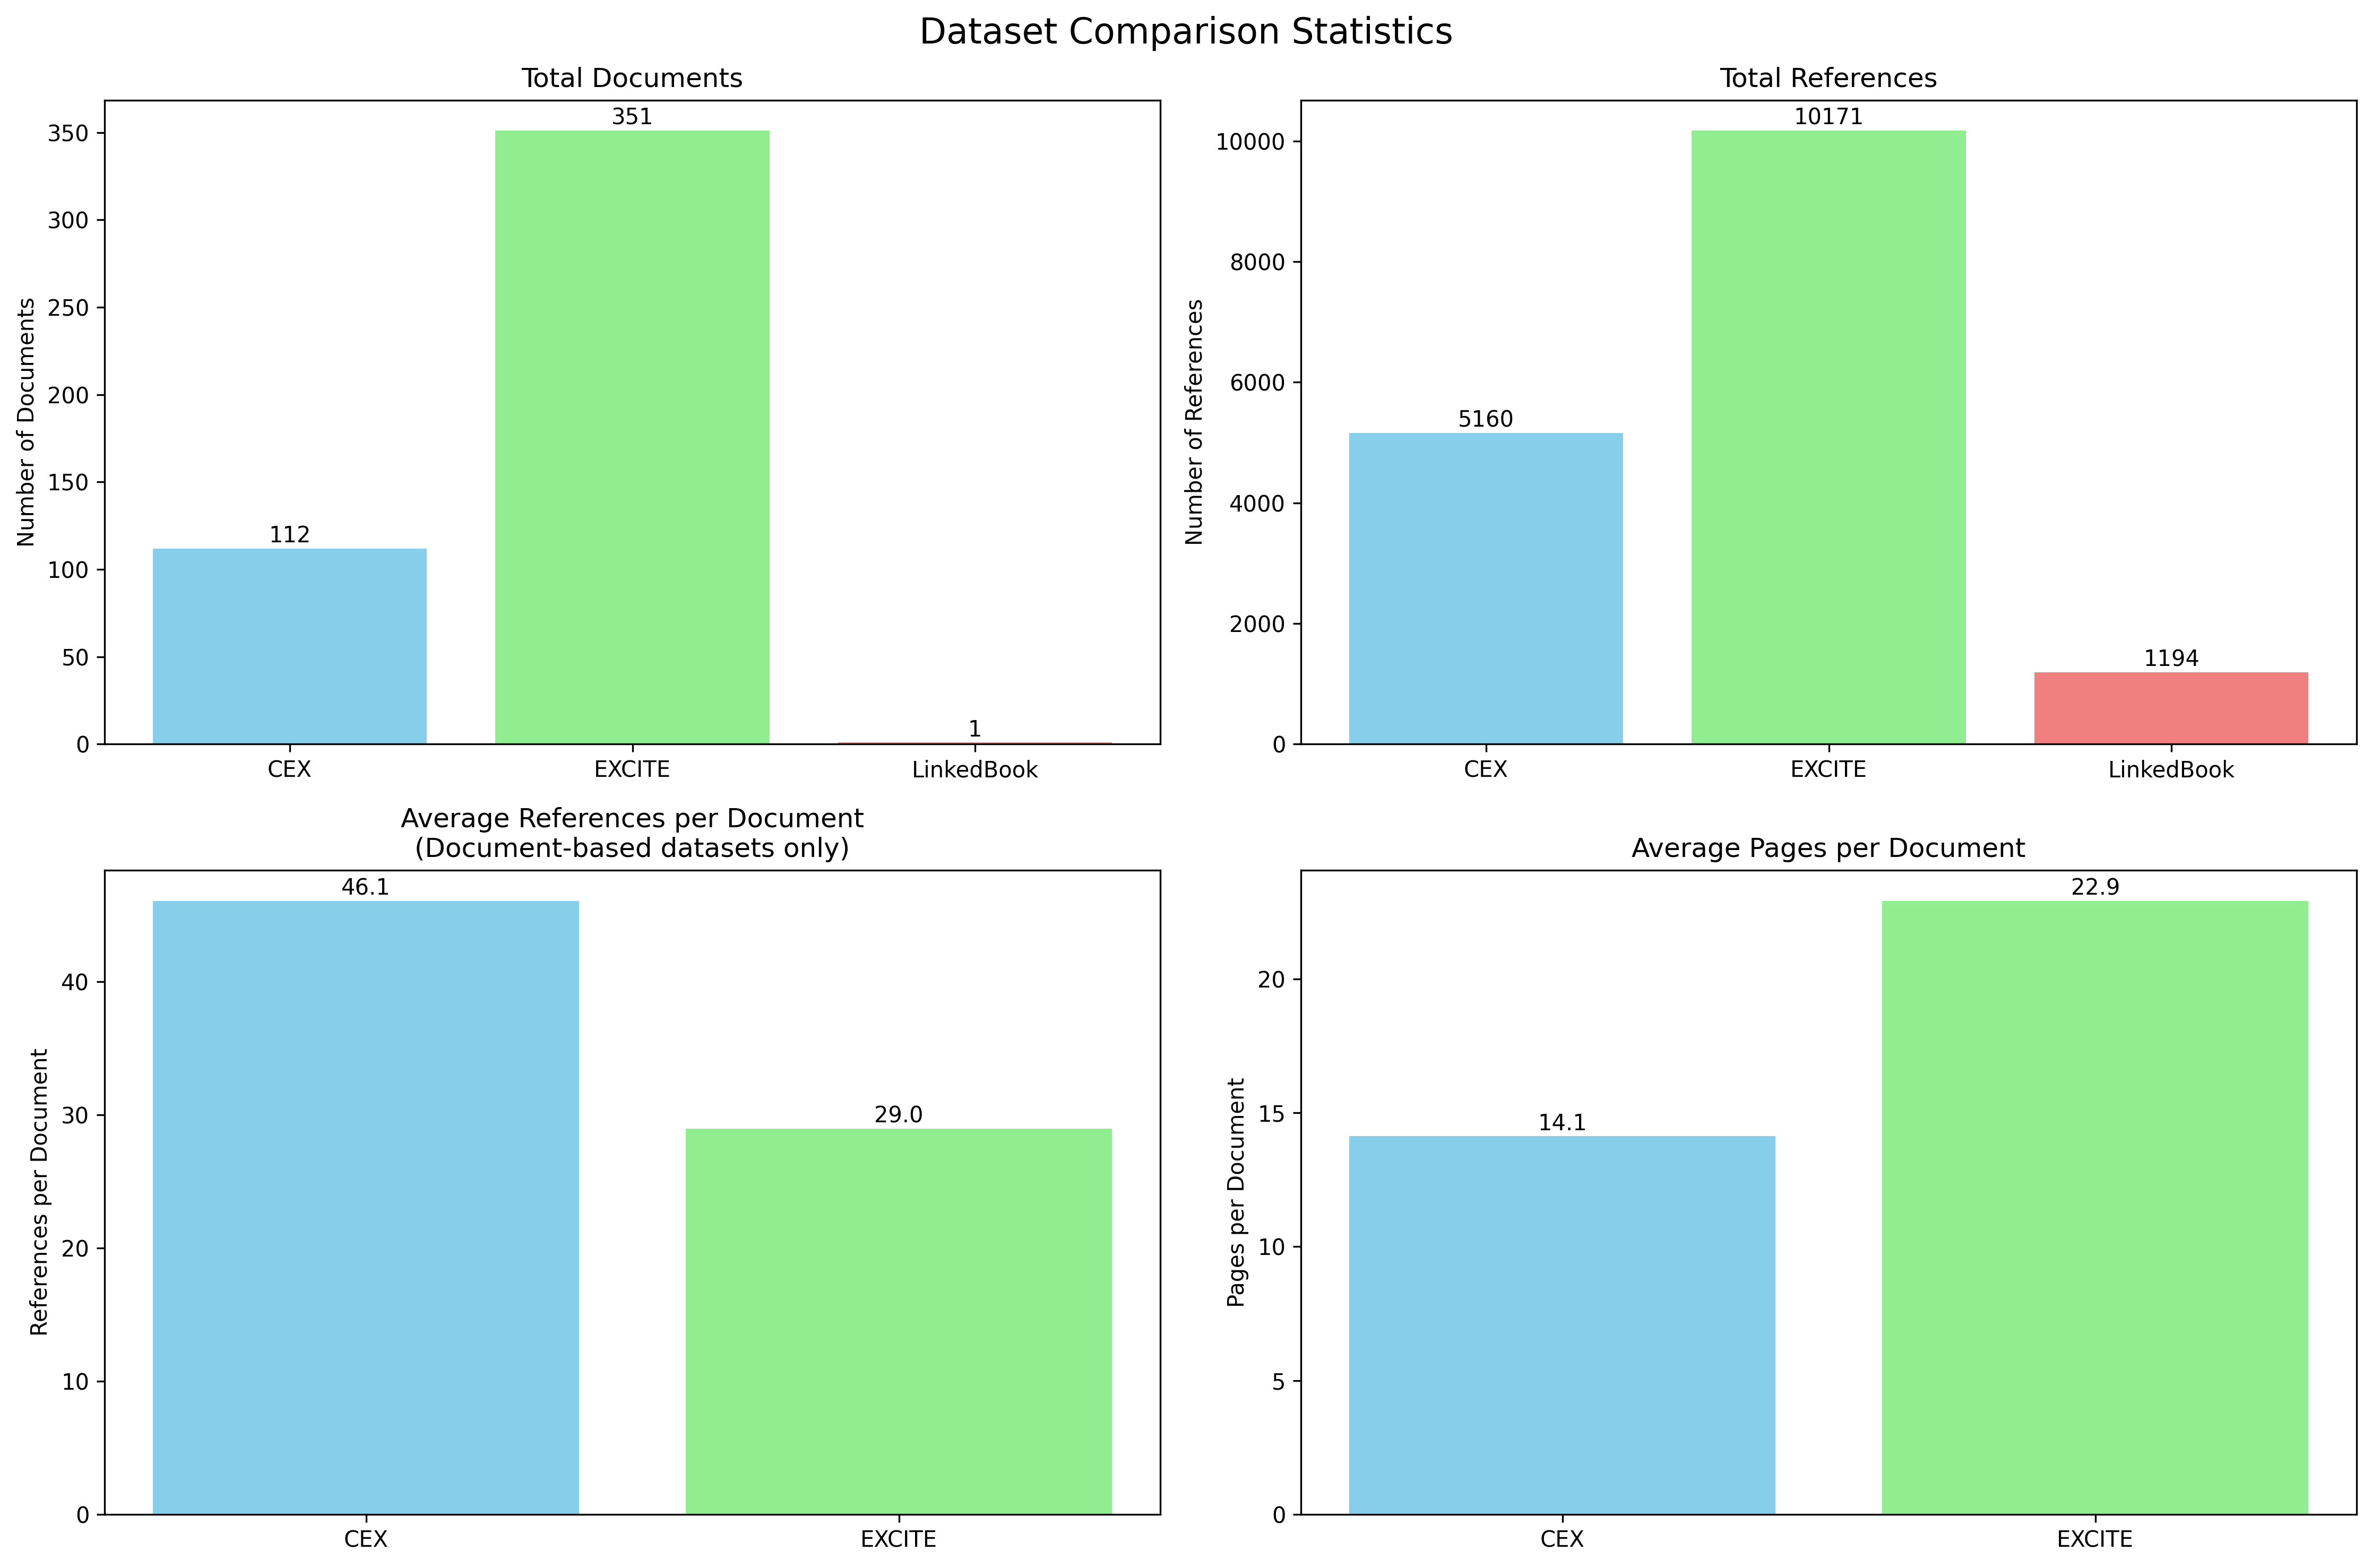

Source code (Python):
#!/usr/bin/env python3
"""
Dataset Statistics Generator
Generates comprehensive statistics for CEX, EXCITE, and LinkedBook datasets
"""

import pandas as pd
import json
import os
import matplotlib.pyplot as plt
import numpy as np
from pathlib import Path

def load_cex_data():
    """Load CEX dataset"""
    cex_path = "cex"
    pdf_df = pd.read_csv(os.path.join(cex_path, "pdf_files_info.csv"))
    
    with open(os.path.join(cex_path, "all_references.json"), "r", encoding="utf-8") as f:
        references_data = json.load(f)
    
    return pdf_df, references_data

def load_excite_data():
    """Load EXCITE dataset"""
    excite_path = "excite"
    pdf_df = pd.read_csv(os.path.join(excite_path, "pdf_files_info.csv"))
    
    with open(os.path.join(excite_path, "all_references.json"), "r", encoding="utf-8") as f:
        references_data = json.load(f)
    
    return pdf_df, references_data

def load_linkedbook_data():
    """Load LinkedBook test dataset"""
    linkedbook_path = "linkedbook"
    
    # Load test references - each line is a single reference
    references = []
    with open(os.path.join(linkedbook_path, "linkedbooks_test_references.jsonl"), "r", encoding="utf-8") as f:
        for line in f:
            data = json.loads(line.strip())
            references.append(data)
    
    # Create a single "document" containing all references for LinkedBook
    # This is because LinkedBook is structured as individual references, not documents
    references_data = {
        '0': {
            'references': [ref.get('reference', '') for ref in references],
            'total_references': len(references),
            'languages': list(set(ref.get('language', 'Unknown') for ref in references))
        }
    }
    
    # Calculate some basic statistics
    ref_lengths = [len(ref.get('reference', '')) for ref in references]
    ref_words = [len(ref.get('reference', '').split()) for ref in references]
    
    # Create a basic dataframe for LinkedBook
    pdf_data = [{
        'doc_id': '0',
        'reference_count': len(references),
        'avg_ref_length': sum(ref_lengths) / len(ref_lengths) if ref_lengths else 0,
        'avg_ref_words': sum(ref_words) / len(ref_words) if ref_words else 0,
        'total_characters': sum(ref_lengths),
        'total_words': sum(ref_words)
    }]
    
    pdf_df = pd.DataFrame(pdf_data)
    
    return pdf_df, references_data

def calculate_basic_stats(pdf_df, references_data, dataset_name):
    """Calculate basic statistics for a dataset"""
    print(f"\n{'='*50}")
    print(f"DATASET: {dataset_name.upper()}")
    print(f"{'='*50}")
    
    # Basic counts
    total_docs = len(pdf_df)
    total_refs = sum(len(data.get('references', [])) for data in references_data.values())
    
    print(f"Total documents: {total_docs:,}")
    print(f"Total references: {total_refs:,}")
    
    # Reference statistics
    ref_counts = [len(data.get('references', [])) for data in references_data.values()]
    if ref_counts:
        print(f"Average references per document: {np.mean(ref_counts):.2f}")
        print(f"Median references per document: {np.median(ref_counts):.2f}")
        print(f"Min references per document: {min(ref_counts)}")
        print(f"Max references per document: {max(ref_counts)}")
        print(f"Std deviation of references: {np.std(ref_counts):.2f}")
    
    # Document length statistics (if available)
    if 'page_count' in pdf_df.columns:
        print(f"Total pages: {pdf_df['page_count'].sum():,}")
        print(f"Average pages per document: {pdf_df['page_count'].mean():.2f}")
        print(f"Median pages per document: {pdf_df['page_count'].median():.2f}")
        print(f"Min pages per document: {pdf_df['page_count'].min()}")
        print(f"Max pages per document: {pdf_df['page_count'].max()}")
        print(f"Std deviation of pages: {pdf_df['page_count'].std():.2f}")
    
    if 'text_length' in pdf_df.columns:
        print(f"Average text length (characters): {pdf_df['text_length'].mean():.0f}")
        print(f"Median text length (characters): {pdf_df['text_length'].median():.0f}")
    
    if 'word_count' in pdf_df.columns:
        print(f"Average word count: {pdf_df['word_count'].mean():.0f}")
        print(f"Median word count: {pdf_df['word_count'].median():.0f}")
    
    # Category information (if available)
    if 'category' in pdf_df.columns:
        categories = pdf_df['category'].unique()
        print(f"Number of categories: {len(categories)}")
        print("Category distribution:")
        for cat in sorted(categories):
            count = len(pdf_df[pdf_df['category'] == cat])
            print(f"  {cat}: {count} documents ({count/total_docs*100:.1f}%)")
    
    # Language information (if available)
    if 'lang' in pdf_df.columns:
        languages = pdf_df['lang'].value_counts()
        print("Language distribution:")
        for lang, count in languages.items():
            print(f"  {lang}: {count} documents ({count/total_docs*100:.1f}%)")
    
    # Special handling for LinkedBook dataset
    if dataset_name.upper() == 'LINKEDBOOK':
        print("Note: LinkedBook contains individual reference entries, not full documents")
        
        # Get language info from references_data and count by language
        linkedbook_path = "linkedbook"
        lang_counts = {}
        with open(os.path.join(linkedbook_path, "linkedbooks_test_references.jsonl"), "r", encoding="utf-8") as f:
            for line in f:
                data = json.loads(line.strip())
                lang = data.get('language', 'Unknown')
                lang_counts[lang] = lang_counts.get(lang, 0) + 1
        
        print("Language distribution in references:")
        total_refs = sum(lang_counts.values())
        for lang, count in sorted(lang_counts.items()):
            percentage = (count / total_refs) * 100
            print(f"  {lang}: {count} references ({percentage:.1f}%)")
        
        # Additional LinkedBook-specific stats
        if 'avg_ref_length' in pdf_df.columns:
            print(f"Average reference length (characters): {pdf_df['avg_ref_length'].iloc[0]:.0f}")
            print(f"Average reference length (words): {pdf_df['avg_ref_words'].iloc[0]:.1f}")
            print(f"Total characters in all references: {pdf_df['total_characters'].iloc[0]:,}")
            print(f"Total words in all references: {pdf_df['total_words'].iloc[0]:,}")
    
    return {
        'dataset': dataset_name,
        'total_docs': total_docs,
        'total_refs': total_refs,
        'avg_refs_per_doc': np.mean(ref_counts) if ref_counts else 0,
        'median_refs_per_doc': np.median(ref_counts) if ref_counts else 0,
        'min_refs': min(ref_counts) if ref_counts else 0,
        'max_refs': max(ref_counts) if ref_counts else 0,
        'std_refs': np.std(ref_counts) if ref_counts else 0,
        'avg_pages': pdf_df['page_count'].mean() if 'page_count' in pdf_df.columns else None,
        'total_pages': pdf_df['page_count'].sum() if 'page_count' in pdf_df.columns else None,
        'avg_text_length': pdf_df['text_length'].mean() if 'text_length' in pdf_df.columns else None,
        'avg_word_count': pdf_df['word_count'].mean() if 'word_count' in pdf_df.columns else None
    }

def generate_visualizations(stats_list):
    """Generate comparison visualizations"""
    print(f"\n{'='*50}")
    print("GENERATING VISUALIZATIONS")
    print(f"{'='*50}")
    
    fig, axes = plt.subplots(2, 2, figsize=(15, 10))
    fig.suptitle('Dataset Comparison Statistics', fontsize=16)
    
    datasets = [s['dataset'] for s in stats_list]
    
    # Total documents
    total_docs = [s['total_docs'] for s in stats_list]
    axes[0, 0].bar(datasets, total_docs, color=['skyblue', 'lightgreen', 'lightcoral'])
    axes[0, 0].set_title('Total Documents')
    axes[0, 0].set_ylabel('Number of Documents')
    for i, v in enumerate(total_docs):
        axes[0, 0].text(i, v + max(total_docs)*0.01, str(v), ha='center')
    
    # Total references
    total_refs = [s['total_refs'] for s in stats_list]
    axes[0, 1].bar(datasets, total_refs, color=['skyblue', 'lightgreen', 'lightcoral'])
    axes[0, 1].set_title('Total References')
    axes[0, 1].set_ylabel('Number of References')
    for i, v in enumerate(total_refs):
        axes[0, 1].text(i, v + max(total_refs)*0.01, str(v), ha='center')
    
    # Average references per document (exclude LinkedBook since it has no documents)
    doc_datasets = [s['dataset'] for s in stats_list if s['dataset'].upper() != 'LINKEDBOOK']
    doc_avg_refs = [s['avg_refs_per_doc'] for s in stats_list if s['dataset'].upper() != 'LINKEDBOOK']
    
    if doc_avg_refs:
        axes[1, 0].bar(doc_datasets, doc_avg_refs, color=['skyblue', 'lightgreen'][:len(doc_datasets)])
        axes[1, 0].set_title('Average References per Document\n(Document-based datasets only)')
        axes[1, 0].set_ylabel('References per Document')
        for i, v in enumerate(doc_avg_refs):
            axes[1, 0].text(i, v + max(doc_avg_refs)*0.01, f'{v:.1f}', ha='center')
    else:
        axes[1, 0].text(0.5, 0.5, 'No document-based datasets', ha='center', va='center', transform=axes[1, 0].transAxes)
        axes[1, 0].set_title('Average References per Document')
    
    # Average pages per document (where available)
    avg_pages = [s['avg_pages'] if s['avg_pages'] is not None else 0 for s in stats_list]
    valid_datasets = [d for d, p in zip(datasets, avg_pages) if p > 0]
    valid_pages = [p for p in avg_pages if p > 0]
    
    if valid_pages:
        axes[1, 1].bar(valid_datasets, valid_pages, color=['skyblue', 'lightgreen'][:len(valid_pages)])
        axes[1, 1].set_title('Average Pages per Document')
        axes[1, 1].set_ylabel('Pages per Document')
        for i, v in enumerate(valid_pages):
            axes[1, 1].text(i, v + max(valid_pages)*0.01, f'{v:.1f}', ha='center')
    else:
        axes[1, 1].text(0.5, 0.5, 'No page data available', ha='center', va='center', transform=axes[1, 1].transAxes)
        axes[1, 1].set_title('Average Pages per Document')
    
    plt.tight_layout()
    plt.savefig('dataset_statistics.png', dpi=300, bbox_inches='tight')
    print("Visualization saved as 'dataset_statistics.png'")
    plt.show()

def generate_summary_table(stats_list):
    """Generate a summary table"""
    print(f"\n{'='*50}")
    print("SUMMARY TABLE")
    print(f"{'='*50}")
    
    # Create summary dataframe
    summary_data = []
    for stats in stats_list:
        summary_data.append({
            'Dataset': stats['dataset'],
            'Total Docs': f"{stats['total_docs']:,}",
            'Total Refs': f"{stats['total_refs']:,}",
            'Avg Refs/Doc': f"{stats['avg_refs_per_doc']:.2f}",
            'Median Refs/Doc': f"{stats['median_refs_per_doc']:.2f}",
            'Min Refs': f"{stats['min_refs']}",
            'Max Refs': f"{stats['max_refs']}",
            'Avg Pages/Doc': f"{stats['avg_pages']:.2f}" if stats['avg_pages'] is not None else "N/A",
            'Total Pages': f"{stats['total_pages']:,}" if stats['total_pages'] is not None else "N/A"
        })
    
    summary_df = pd.DataFrame(summary_data)
    print(summary_df.to_string(index=False))
    
    # Save to CSV
    summary_df.to_csv('dataset_summary.csv', index=False)
    print(f"\nSummary table saved as 'dataset_summary.csv'")
    
    return summary_df

def main():
    """Main function to generate all statistics"""
    print("Dataset Statistics Generator")
    print("="*50)
    
    stats_list = []
    
    # Process CEX dataset
    try:
        print("Loading CEX dataset...")
        cex_pdf_df, cex_references = load_cex_data()
        cex_stats = calculate_basic_stats(cex_pdf_df, cex_references, "CEX")
        stats_list.append(cex_stats)
    except Exception as e:
        print(f"Error loading CEX dataset: {e}")
    
    # Process EXCITE dataset
    try:
        print("\nLoading EXCITE dataset...")
        excite_pdf_df, excite_references = load_excite_data()
        excite_stats = calculate_basic_stats(excite_pdf_df, excite_references, "EXCITE")
        stats_list.append(excite_stats)
    except Exception as e:
        print(f"Error loading EXCITE dataset: {e}")
    
    # Process LinkedBook dataset
    try:
        print("\nLoading LinkedBook test dataset...")
        linkedbook_pdf_df, linkedbook_references = load_linkedbook_data()
        linkedbook_stats = calculate_basic_stats(linkedbook_pdf_df, linkedbook_references, "LinkedBook")
        stats_list.append(linkedbook_stats)
    except Exception as e:
        print(f"Error loading LinkedBook dataset: {e}")
    
    # Generate summary and visualizations
    if stats_list:
        summary_df = generate_summary_table(stats_list)
        generate_visualizations(stats_list)
        
        print(f"\n{'='*50}")
        print("ANALYSIS COMPLETE")
        print(f"{'='*50}")
        print("Files generated:")
        print("- dataset_summary.csv: Summary statistics table")
        print("- dataset_statistics.png: Comparison visualizations")
    else:
        print("No datasets could be loaded successfully.")

if __name__ == "__main__":
    main()
